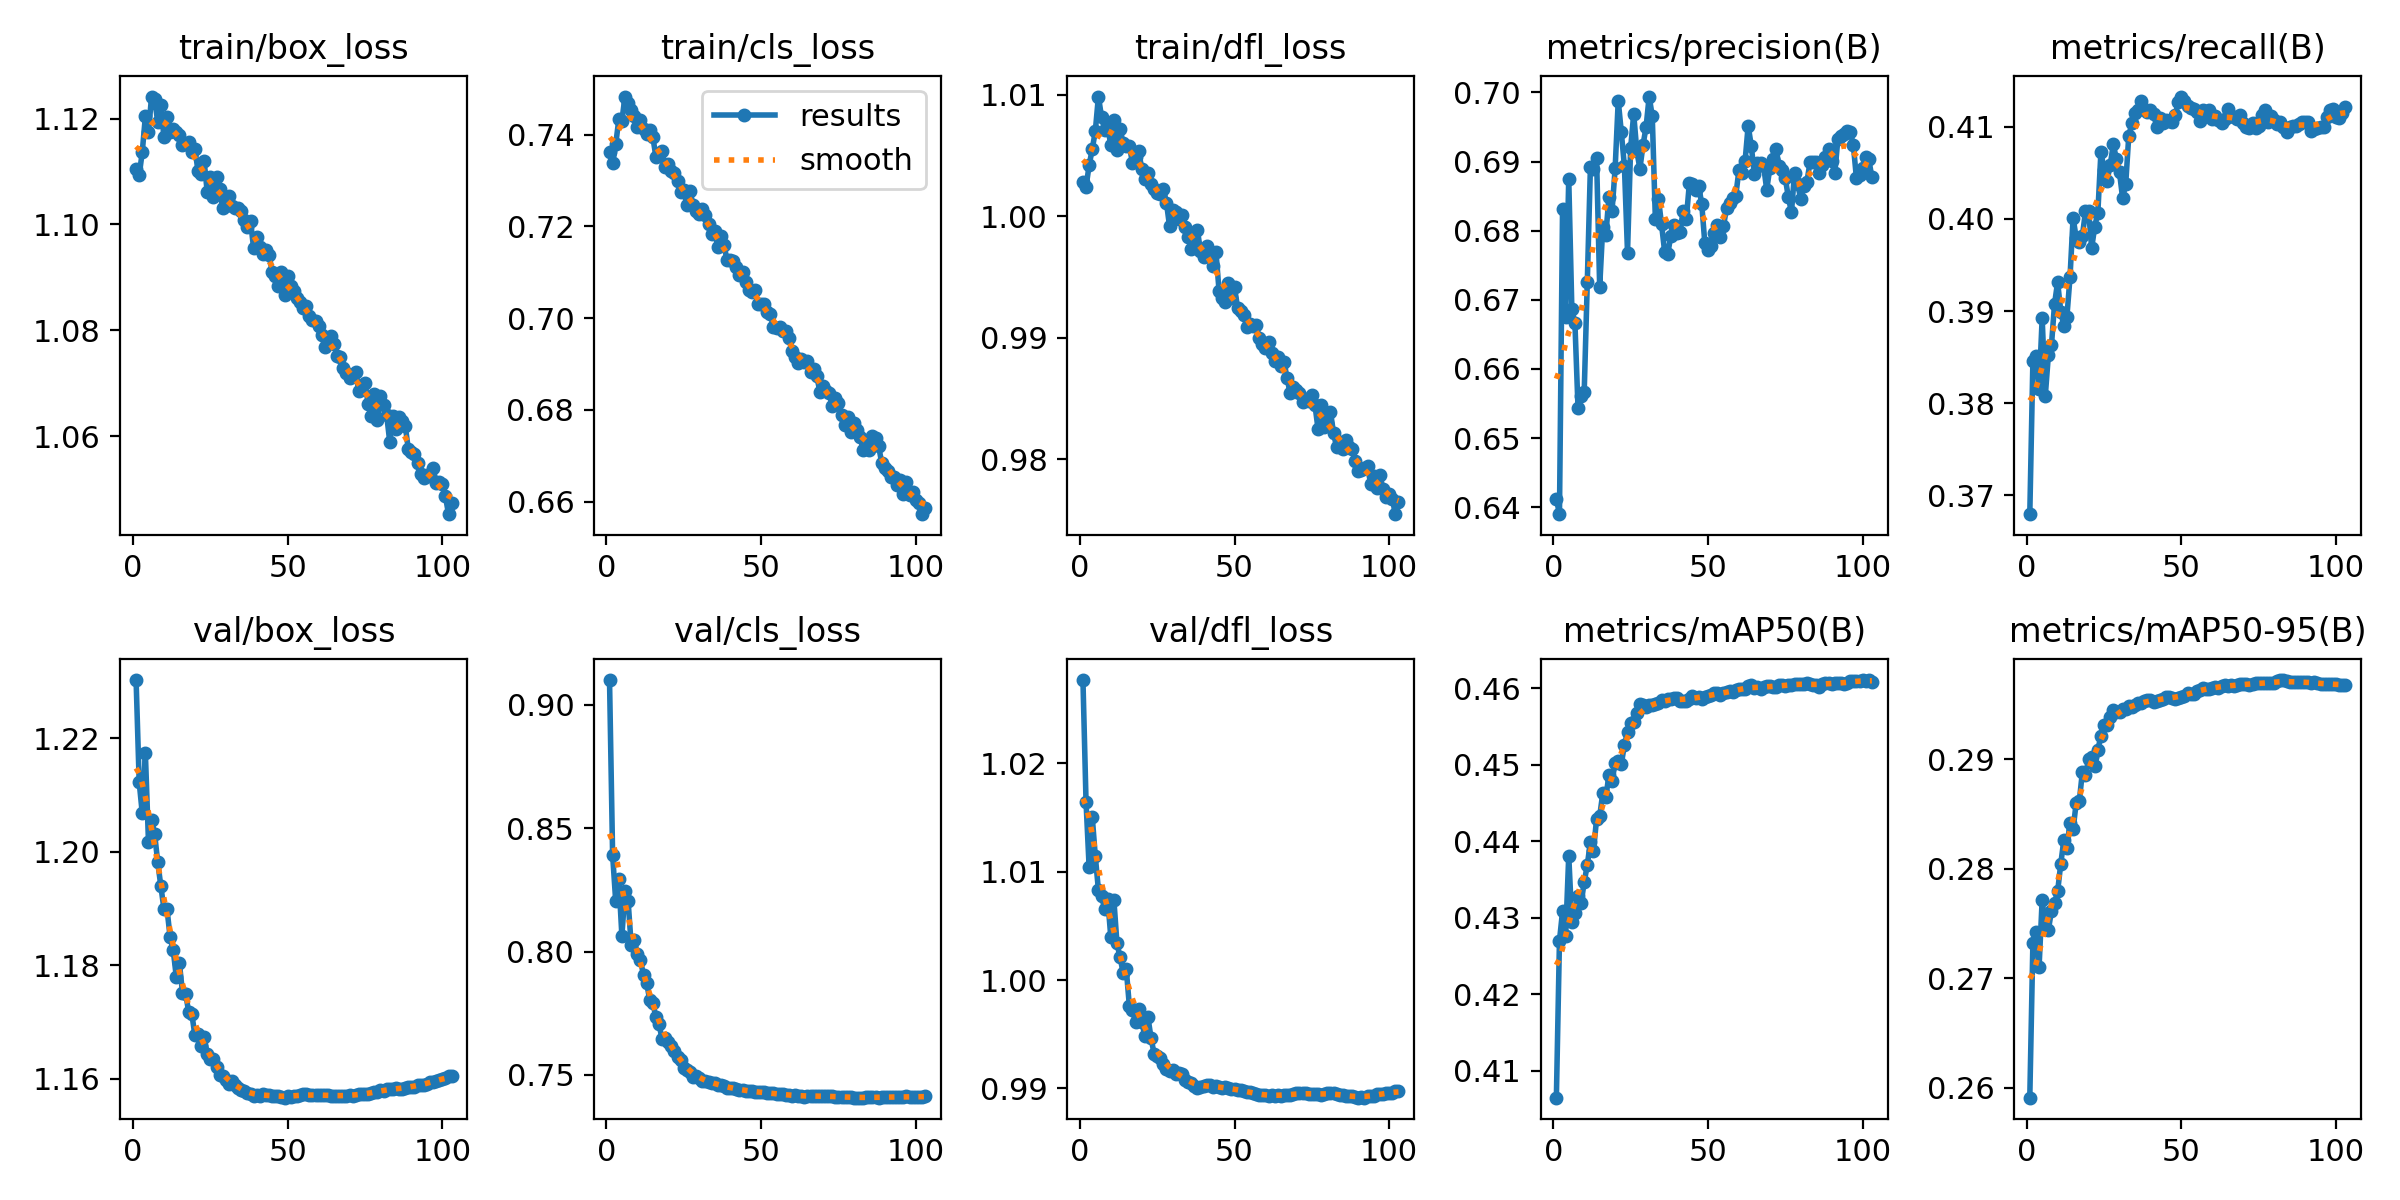

The file beside this chart, header and first rows:
epoch, time, train/box_loss, train/cls_loss, train/dfl_loss, metrics/precision(B), metrics/recall(B), metrics/mAP50(B), metrics/mAP50-95(B), val/box_loss, val/cls_loss, val/dfl_loss, lr/pg0, lr/pg1, lr/pg2
1, 240.8, 1.11, 0.7363, 1.003, 0.6412, 0.368, 0.4065, 0.2591, 1.23, 0.9101, 1.028, 0.06707, 0.0003327, 0.0003327
2, 482.2, 1.109, 0.7338, 1.002, 0.639, 0.3846, 0.427, 0.2732, 1.212, 0.8393, 1.016, 0.03407, 0.0006659, 0.0006659
3, 722.2, 1.114, 0.7379, 1.004, 0.6832, 0.3851, 0.4309, 0.2742, 1.207, 0.8205, 1.01, 0.001066, 0.0009989, 0.0009989
4, 962.7, 1.12, 0.7433, 1.006, 0.6676, 0.3815, 0.4276, 0.271, 1.217, 0.8293, 1.015, 0.000999, 0.000999, 0.000999
5, 1202, 1.117, 0.743, 1.007, 0.6875, 0.3892, 0.4381, 0.2772, 1.202, 0.8064, 1.011, 0.0009983, 0.0009983, 0.0009983
6, 1442, 1.124, 0.7483, 1.01, 0.6687, 0.3808, 0.4295, 0.2745, 1.206, 0.8247, 1.008, 0.0009973, 0.0009973, 0.0009973
7, 1682, 1.124, 0.7469, 1.008, 0.6666, 0.3852, 0.4306, 0.2744, 1.203, 0.8207, 1.008, 0.0009961, 0.0009961, 0.0009961
8, 1922, 1.119, 0.7453, 1.007, 0.6543, 0.3863, 0.4328, 0.2761, 1.198, 0.8029, 1.007, 0.0009947, 0.0009947, 0.0009947
9, 2162, 1.123, 0.7441, 1.007, 0.6561, 0.3908, 0.4319, 0.2768, 1.194, 0.8045, 1.007, 0.0009931, 0.0009931, 0.0009931
10, 2402, 1.117, 0.7416, 1.006, 0.6567, 0.3931, 0.4347, 0.2779, 1.19, 0.799, 1.004, 0.0009912, 0.0009912, 0.0009912
11, 2642, 1.12, 0.7432, 1.008, 0.6726, 0.3899, 0.4369, 0.2804, 1.19, 0.7965, 1.007, 0.0009892, 0.0009892, 0.0009892
12, 2881, 1.117, 0.7413, 1.005, 0.6892, 0.3884, 0.4399, 0.2826, 1.185, 0.7904, 1.003, 0.0009869, 0.0009869, 0.0009869
13, 3120, 1.118, 0.7401, 1.007, 0.689, 0.3894, 0.4387, 0.2819, 1.183, 0.7873, 1.002, 0.0009844, 0.0009844, 0.0009844
14, 3360, 1.118, 0.7411, 1.006, 0.6905, 0.3937, 0.4429, 0.2842, 1.178, 0.7804, 1.001, 0.0009818, 0.0009818, 0.0009818
15, 3600, 1.117, 0.7396, 1.006, 0.6718, 0.4001, 0.4433, 0.2836, 1.18, 0.7793, 1.001, 0.0009789, 0.0009789, 0.0009789
16, 3840, 1.115, 0.7351, 1.006, 0.6806, 0.3979, 0.4462, 0.286, 1.175, 0.7733, 0.9976, 0.0009758, 0.0009758, 0.0009758
17, 4080, 1.115, 0.7359, 1.004, 0.6794, 0.3975, 0.4458, 0.2862, 1.175, 0.7707, 0.9972, 0.0009725, 0.0009725, 0.0009725
18, 4319, 1.116, 0.7365, 1.005, 0.6849, 0.3981, 0.4486, 0.2888, 1.172, 0.7644, 0.9961, 0.000969, 0.000969, 0.000969
19, 4559, 1.114, 0.7331, 1.005, 0.6829, 0.4008, 0.4478, 0.2886, 1.172, 0.765, 0.9973, 0.0009652, 0.0009652, 0.0009652
20, 4798, 1.114, 0.7337, 1.004, 0.689, 0.4009, 0.4502, 0.29, 1.168, 0.7634, 0.9961, 0.0009613, 0.0009613, 0.0009613
21, 5038, 1.11, 0.732, 1.003, 0.6988, 0.3968, 0.4505, 0.2902, 1.168, 0.7617, 0.9949, 0.0009572, 0.0009572, 0.0009572
22, 5277, 1.11, 0.7317, 1.004, 0.6942, 0.3992, 0.4501, 0.2894, 1.166, 0.7599, 0.9966, 0.0009529, 0.0009529, 0.0009529
23, 5517, 1.112, 0.73, 1.003, 0.6893, 0.4007, 0.4526, 0.2909, 1.167, 0.7573, 0.9947, 0.0009484, 0.0009484, 0.0009484
24, 5756, 1.106, 0.7275, 1.002, 0.6768, 0.4073, 0.4542, 0.2921, 1.164, 0.756, 0.9932, 0.0009437, 0.0009437, 0.0009437
25, 5996, 1.109, 0.7279, 1.002, 0.6919, 0.4053, 0.4555, 0.2931, 1.163, 0.753, 0.993, 0.0009388, 0.0009388, 0.0009388
26, 6236, 1.105, 0.7247, 1.002, 0.6969, 0.4042, 0.4555, 0.2931, 1.164, 0.752, 0.9928, 0.0009337, 0.0009337, 0.0009337
27, 6476, 1.109, 0.7277, 1.002, 0.6916, 0.4059, 0.4568, 0.2939, 1.162, 0.7513, 0.9923, 0.0009284, 0.0009284, 0.0009284
28, 6716, 1.107, 0.7247, 1.001, 0.6889, 0.4081, 0.4579, 0.2944, 1.161, 0.7492, 0.9918, 0.0009229, 0.0009229, 0.0009229
29, 6956, 1.103, 0.7233, 0.9992, 0.6924, 0.4065, 0.4577, 0.2943, 1.16, 0.7498, 0.9917, 0.0009173, 0.0009173, 0.0009173
30, 7196, 1.104, 0.7226, 1.001, 0.695, 0.405, 0.4575, 0.2943, 1.16, 0.7489, 0.9917, 0.0009115, 0.0009115, 0.0009115
31, 7435, 1.105, 0.7238, 1, 0.6994, 0.4023, 0.4578, 0.2945, 1.159, 0.7477, 0.9914, 0.0009055, 0.0009055, 0.0009055
32, 7674, 1.104, 0.7224, 0.9998, 0.6966, 0.4037, 0.4578, 0.2946, 1.16, 0.7475, 0.9914, 0.0008993, 0.0008993, 0.0008993
33, 7913, 1.103, 0.7205, 1, 0.6817, 0.409, 0.4578, 0.2948, 1.159, 0.7472, 0.9913, 0.0008929, 0.0008929, 0.0008929
34, 8152, 1.103, 0.7183, 0.9991, 0.6846, 0.4103, 0.4581, 0.2948, 1.158, 0.7468, 0.9908, 0.0008864, 0.0008864, 0.0008864
35, 8392, 1.103, 0.7191, 0.9983, 0.6809, 0.4114, 0.4584, 0.2949, 1.158, 0.7466, 0.9906, 0.0008797, 0.0008797, 0.0008797
36, 8632, 1.101, 0.7156, 0.9973, 0.677, 0.4118, 0.4583, 0.2951, 1.158, 0.7461, 0.9905, 0.0008729, 0.0008729, 0.0008729
37, 8873, 1.1, 0.718, 0.9978, 0.6766, 0.4128, 0.4585, 0.2951, 1.157, 0.7459, 0.9902, 0.0008658, 0.0008658, 0.0008658
38, 9113, 1.101, 0.716, 0.9989, 0.6793, 0.4119, 0.4586, 0.2953, 1.157, 0.7455, 0.9901, 0.0008587, 0.0008587, 0.0008587
39, 9351, 1.095, 0.7126, 0.9971, 0.6808, 0.4115, 0.4587, 0.2954, 1.157, 0.7448, 0.9901, 0.0008513, 0.0008513, 0.0008513
40, 9593, 1.098, 0.7126, 0.9967, 0.6796, 0.4118, 0.4587, 0.2954, 1.157, 0.7447, 0.9903, 0.0008439, 0.0008439, 0.0008439
41, 9837, 1.096, 0.7124, 0.9976, 0.6798, 0.4114, 0.4583, 0.2953, 1.157, 0.7446, 0.9903, 0.0008362, 0.0008362, 0.0008362
42, 10078, 1.095, 0.7111, 0.9968, 0.6828, 0.41, 0.4583, 0.2953, 1.157, 0.7444, 0.9903, 0.0008284, 0.0008284, 0.0008284
43, 10318, 1.095, 0.7094, 0.9959, 0.6817, 0.4109, 0.4583, 0.2954, 1.157, 0.7441, 0.9901, 0.0008205, 0.0008205, 0.0008205
44, 10558, 1.094, 0.7102, 0.997, 0.6868, 0.4104, 0.4585, 0.2955, 1.157, 0.7438, 0.9902, 0.0008125, 0.0008125, 0.0008125
45, 10797, 1.091, 0.7079, 0.9939, 0.6868, 0.4107, 0.459, 0.2957, 1.157, 0.7437, 0.9901, 0.0008043, 0.0008043, 0.0008043
46, 11037, 1.09, 0.7061, 0.9933, 0.6859, 0.4106, 0.4587, 0.2957, 1.157, 0.7436, 0.99, 0.000796, 0.000796, 0.000796
47, 11277, 1.088, 0.7057, 0.993, 0.6865, 0.4105, 0.4588, 0.2956, 1.157, 0.7433, 0.9901, 0.0007875, 0.0007875, 0.0007875
48, 11517, 1.091, 0.7061, 0.9945, 0.6838, 0.4113, 0.4586, 0.2955, 1.157, 0.7431, 0.99, 0.0007789, 0.0007789, 0.0007789
49, 11756, 1.087, 0.7032, 0.9933, 0.6782, 0.4126, 0.4589, 0.2956, 1.157, 0.743, 0.9899, 0.0007702, 0.0007702, 0.0007702
50, 11995, 1.09, 0.703, 0.9942, 0.6772, 0.4133, 0.459, 0.2957, 1.157, 0.7431, 0.9899, 0.0007614, 0.0007614, 0.0007614
51, 12234, 1.088, 0.7031, 0.9924, 0.6778, 0.4128, 0.4591, 0.2958, 1.157, 0.7429, 0.9899, 0.0007525, 0.0007525, 0.0007525
52, 12473, 1.087, 0.7014, 0.9922, 0.6796, 0.4122, 0.4593, 0.296, 1.157, 0.7426, 0.9899, 0.0007435, 0.0007435, 0.0007435
53, 12712, 1.086, 0.7008, 0.9919, 0.6809, 0.412, 0.4593, 0.296, 1.157, 0.7426, 0.9898, 0.0007343, 0.0007343, 0.0007343
54, 12952, 1.085, 0.6981, 0.9909, 0.6791, 0.412, 0.4591, 0.296, 1.157, 0.7425, 0.9897, 0.0007251, 0.0007251, 0.0007251
55, 13191, 1.084, 0.6979, 0.9911, 0.6806, 0.4116, 0.4594, 0.2962, 1.157, 0.7423, 0.9897, 0.0007158, 0.0007158, 0.0007158
56, 13430, 1.085, 0.6982, 0.9909, 0.6832, 0.4106, 0.4595, 0.2963, 1.157, 0.7423, 0.9896, 0.0007063, 0.0007063, 0.0007063
57, 13669, 1.083, 0.6973, 0.991, 0.6841, 0.4118, 0.4596, 0.2965, 1.157, 0.7422, 0.9895, 0.0006968, 0.0006968, 0.0006968
58, 13908, 1.082, 0.6973, 0.9899, 0.6847, 0.4113, 0.4595, 0.2964, 1.157, 0.7419, 0.9894, 0.0006872, 0.0006872, 0.0006872
59, 14147, 1.082, 0.6957, 0.9895, 0.6851, 0.4118, 0.4597, 0.2964, 1.157, 0.7417, 0.9894, 0.0006775, 0.0006775, 0.0006775
60, 14386, 1.081, 0.6929, 0.9892, 0.6887, 0.4108, 0.4598, 0.2965, 1.157, 0.7416, 0.9894, 0.0006678, 0.0006678, 0.0006678
... 43 more rows
